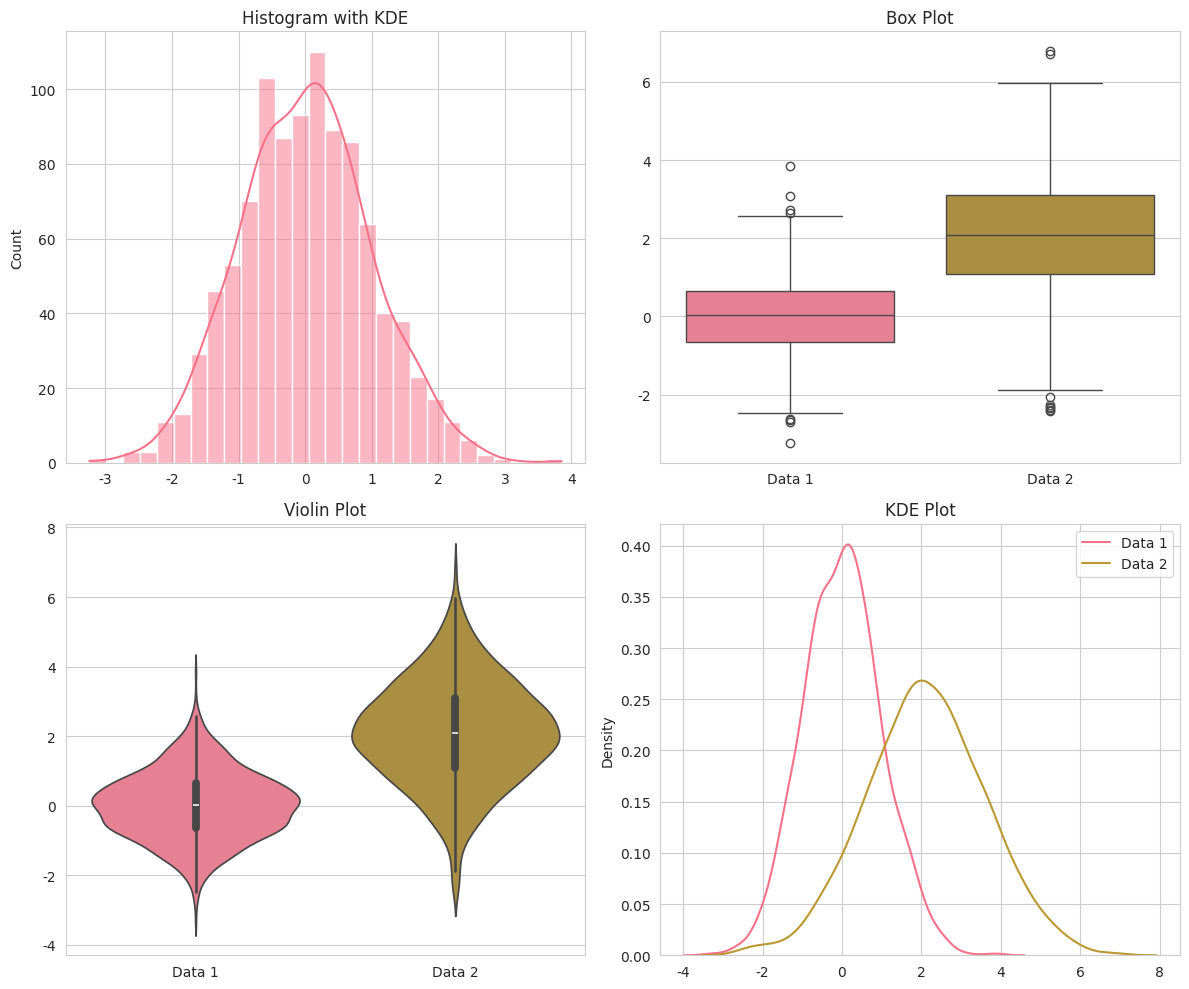

This chart was generated by the following Python code: (Note: this script raises an exception after producing the figure.)
# Seaborn Basics Example
# Demonstrates: Statistical plots, styling, distribution plots, correlation matrices

import seaborn as sns
import matplotlib.pyplot as plt
import numpy as np
import pandas as pd

# Set seaborn style
sns.set_style("whitegrid")
sns.set_palette("husl")

print("=== Seaborn Basics Example ===\n")

# 1. Distribution Plots
print("1. Distribution Plots:")
print("-" * 30)

# Generate sample data
np.random.seed(42)
data1 = np.random.normal(0, 1, 1000)
data2 = np.random.normal(2, 1.5, 1000)

# Create figure with subplots
fig, axes = plt.subplots(2, 2, figsize=(12, 10))

# Histogram with KDE
sns.histplot(data1, kde=True, ax=axes[0,0])
axes[0,0].set_title('Histogram with KDE')

# Box plot
sns.boxplot(data=[data1, data2], ax=axes[0,1])
axes[0,1].set_title('Box Plot')
axes[0,1].set_xticklabels(['Data 1', 'Data 2'])

# Violin plot
sns.violinplot(data=[data1, data2], ax=axes[1,0])
axes[1,0].set_title('Violin Plot')
axes[1,0].set_xticklabels(['Data 1', 'Data 2'])

# KDE plot
sns.kdeplot(data1, label='Data 1', ax=axes[1,1])
sns.kdeplot(data2, label='Data 2', ax=axes[1,1])
axes[1,1].set_title('KDE Plot')
axes[1,1].legend()

plt.tight_layout()
plt.savefig('Libraries/seaborn/distribution_plots.png', dpi=300, bbox_inches='tight')
print("Distribution plots saved as 'distribution_plots.png'")

# 2. Regression Plots
print("\n2. Regression Plots:")
print("-" * 30)

# Generate correlated data
x = np.linspace(0, 10, 100)
y = 2 * x + 1 + np.random.normal(0, 1, 100)

# Create regression plot
fig, ax = plt.subplots(figsize=(10, 6))
sns.regplot(x=x, y=y, ax=ax, scatter_kws={'alpha':0.6})
ax.set_title('Regression Plot with Confidence Interval')
ax.set_xlabel('X values')
ax.set_ylabel('Y values')

plt.savefig('Libraries/seaborn/regression_plot.png', dpi=300, bbox_inches='tight')
print("Regression plot saved as 'regression_plot.png'")

# 3. Categorical Plots
print("\n3. Categorical Plots:")
print("-" * 30)

# Create sample categorical data
categories = ['A', 'B', 'C', 'D'] * 25
values = np.random.normal(0, 1, 100)
groups = np.random.choice(['Group1', 'Group2'], 100)

df_cat = pd.DataFrame({
    'Category': categories,
    'Value': values,
    'Group': groups
})

# Create categorical plots
fig, axes = plt.subplots(2, 2, figsize=(12, 10))

# Bar plot
sns.barplot(data=df_cat, x='Category', y='Value', ax=axes[0,0])
axes[0,0].set_title('Bar Plot')

# Box plot by category
sns.boxplot(data=df_cat, x='Category', y='Value', ax=axes[0,1])
axes[0,1].set_title('Box Plot by Category')

# Violin plot by category and group
sns.violinplot(data=df_cat, x='Category', y='Value', hue='Group', ax=axes[1,0])
axes[1,0].set_title('Violin Plot by Category and Group')

# Swarm plot
sns.swarmplot(data=df_cat, x='Category', y='Value', ax=axes[1,1])
axes[1,1].set_title('Swarm Plot')

plt.tight_layout()
plt.savefig('Libraries/seaborn/categorical_plots.png', dpi=300, bbox_inches='tight')
print("Categorical plots saved as 'categorical_plots.png'")

# 4. Heatmap and Correlation Matrix
print("\n4. Heatmap and Correlation Matrix:")
print("-" * 30)

# Generate correlation data
np.random.seed(42)
data_corr = np.random.randn(100, 5)
df_corr = pd.DataFrame(data_corr, columns=['A', 'B', 'C', 'D', 'E'])

# Calculate correlation matrix
corr_matrix = df_corr.corr()

# Create heatmap
fig, ax = plt.subplots(figsize=(8, 6))
sns.heatmap(corr_matrix, annot=True, cmap='coolwarm', center=0, 
            square=True, ax=ax)
ax.set_title('Correlation Matrix Heatmap')

plt.savefig('Libraries/seaborn/correlation_heatmap.png', dpi=300, bbox_inches='tight')
print("Correlation heatmap saved as 'correlation_heatmap.png'")

# 5. Pair Plot
print("\n5. Pair Plot:")
print("-" * 30)

# Create sample data for pair plot
np.random.seed(42)
df_pair = pd.DataFrame({
    'X1': np.random.normal(0, 1, 100),
    'X2': np.random.normal(0, 1, 100),
    'X3': np.random.normal(0, 1, 100),
    'Category': np.random.choice(['A', 'B', 'C'], 100)
})

# Create pair plot
pair_plot = sns.pairplot(df_pair, hue='Category', diag_kind='kde')
pair_plot.fig.suptitle('Pair Plot with Multiple Variables', y=1.02)
pair_plot.fig.set_size_inches(10, 8)

plt.savefig('Libraries/seaborn/pair_plot.png', dpi=300, bbox_inches='tight')
print("Pair plot saved as 'pair_plot.png'")

# 6. Joint Plot
print("\n6. Joint Plot:")
print("-" * 30)

# Generate data for joint plot
x_joint = np.random.normal(0, 1, 1000)
y_joint = 0.5 * x_joint + np.random.normal(0, 0.5, 1000)

# Create joint plot
joint_plot = sns.jointplot(x=x_joint, y=y_joint, kind='hex', 
                          marginal_kws=dict(bins=30))
joint_plot.fig.suptitle('Joint Plot with Hexagonal Binning', y=1.02)
joint_plot.fig.set_size_inches(8, 8)

plt.savefig('Libraries/seaborn/joint_plot.png', dpi=300, bbox_inches='tight')
print("Joint plot saved as 'joint_plot.png'")

# 7. Facet Grid
print("\n7. Facet Grid:")
print("-" * 30)

# Create sample data for facet grid
np.random.seed(42)
df_facet = pd.DataFrame({
    'X': np.random.randn(200),
    'Y': np.random.randn(200),
    'Category': np.random.choice(['A', 'B'], 200),
    'Group': np.random.choice(['X', 'Y'], 200)
})

# Create facet grid
g = sns.FacetGrid(df_facet, col='Category', row='Group', height=4, aspect=1.2)
g.map_dataframe(sns.scatterplot, x='X', y='Y', alpha=0.6)
g.fig.suptitle('Facet Grid Example', y=1.02)
g.fig.set_size_inches(10, 8)

plt.savefig('Libraries/seaborn/facet_grid.png', dpi=300, bbox_inches='tight')
print("Facet grid saved as 'facet_grid.png'")

# 8. Styling and Themes
print("\n8. Styling and Themes:")
print("-" * 30)

# Create sample data
x_style = np.linspace(0, 10, 100)
y1_style = np.sin(x_style)
y2_style = np.cos(x_style)

# Different themes
themes = ['whitegrid', 'darkgrid', 'white', 'dark', 'ticks']
fig, axes = plt.subplots(2, 3, figsize=(15, 10))

for i, theme in enumerate(themes):
    row = i // 3
    col = i % 3
    
    # Set theme
    sns.set_style(theme)
    
    # Create plot
    axes[row, col].plot(x_style, y1_style, label='sin(x)')
    axes[row, col].plot(x_style, y2_style, label='cos(x)')
    axes[row, col].set_title(f'Theme: {theme}')
    axes[row, col].legend()
    axes[row, col].grid(True)

# Remove the last subplot if not needed
if len(themes) < 6:
    axes[1, 2].remove()

plt.tight_layout()
plt.savefig('Libraries/seaborn/themes.png', dpi=300, bbox_inches='tight')
print("Themes comparison saved as 'themes.png'")

# Reset to default style
sns.set_style("whitegrid")

# 9. Advanced Statistical Plot
print("\n9. Advanced Statistical Plot:")
print("-" * 30)

# Create sample data with multiple groups
np.random.seed(42)
df_advanced = pd.DataFrame({
    'Value': np.concatenate([
        np.random.normal(0, 1, 50),
        np.random.normal(2, 1.5, 50),
        np.random.normal(-1, 0.8, 50)
    ]),
    'Group': ['A'] * 50 + ['B'] * 50 + ['C'] * 50,
    'Category': np.random.choice(['X', 'Y'], 150)
})

# Create advanced statistical plot
fig, axes = plt.subplots(2, 2, figsize=(12, 10))

# Strip plot
sns.stripplot(data=df_advanced, x='Group', y='Value', ax=axes[0,0])
axes[0,0].set_title('Strip Plot')

# Box plot with hue
sns.boxplot(data=df_advanced, x='Group', y='Value', hue='Category', ax=axes[0,1])
axes[0,1].set_title('Box Plot with Hue')

# Violin plot
sns.violinplot(data=df_advanced, x='Group', y='Value', ax=axes[1,0])
axes[1,0].set_title('Violin Plot')

# Point plot
sns.pointplot(data=df_advanced, x='Group', y='Value', hue='Category', ax=axes[1,1])
axes[1,1].set_title('Point Plot')

plt.tight_layout()
plt.savefig('Libraries/seaborn/advanced_statistical.png', dpi=300, bbox_inches='tight')
print("Advanced statistical plot saved as 'advanced_statistical.png'")

print("\n=== Seaborn Basics Complete ===")
print("All plots have been saved to the Libraries/seaborn/ directory") 